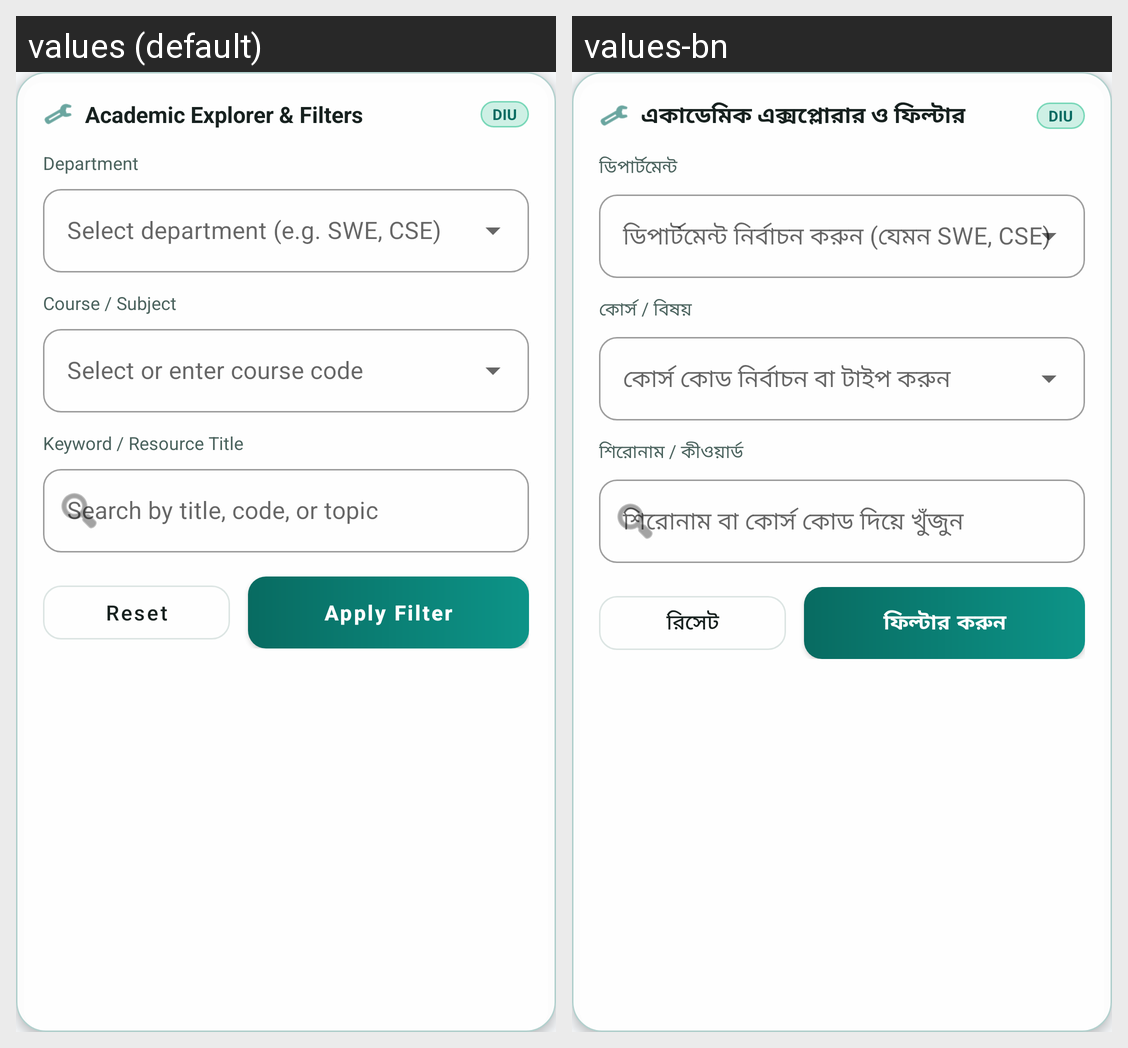

The same Android screen rendered under two of its app's locales, left to right. List the strings drawn on it with the default value and each locale's translation.
Android screen res/layout/layout_filter_notes.xml rendered under 2 locales, left to right: values (default), values-bn. Device: Nexus 5 (rendered at 1080×1920; each locale shown at half size, 540×960, under a caption strip naming it); theme Theme.NoteVaultDIU.
Strings drawn on this screen, with the default value and each locale's value (text and hints the layout hard-codes, and strings that could not be matched under every locale, appear in the picture but are not listed):

smart_filters_title
  values: Academic Explorer & Filters
  values-bn: একাডেমিক এক্সপ্লোরার ও ফিল্টার

filter_department_label
  values: Department
  values-bn: ডিপার্টমেন্ট

filter_course_label
  values: Course / Subject
  values-bn: কোর্স / বিষয়

filter_title_label
  values: Keyword / Resource Title
  values-bn: শিরোনাম / কীওয়ার্ড

filter_title_hint
  values: Search by title, code, or topic
  values-bn: শিরোনাম বা কোর্স কোড দিয়ে খুঁজুন

btn_reset
  values: Reset
  values-bn: রিসেট

btn_search_now
  values: Apply Filter
  values-bn: ফিল্টার করুন
